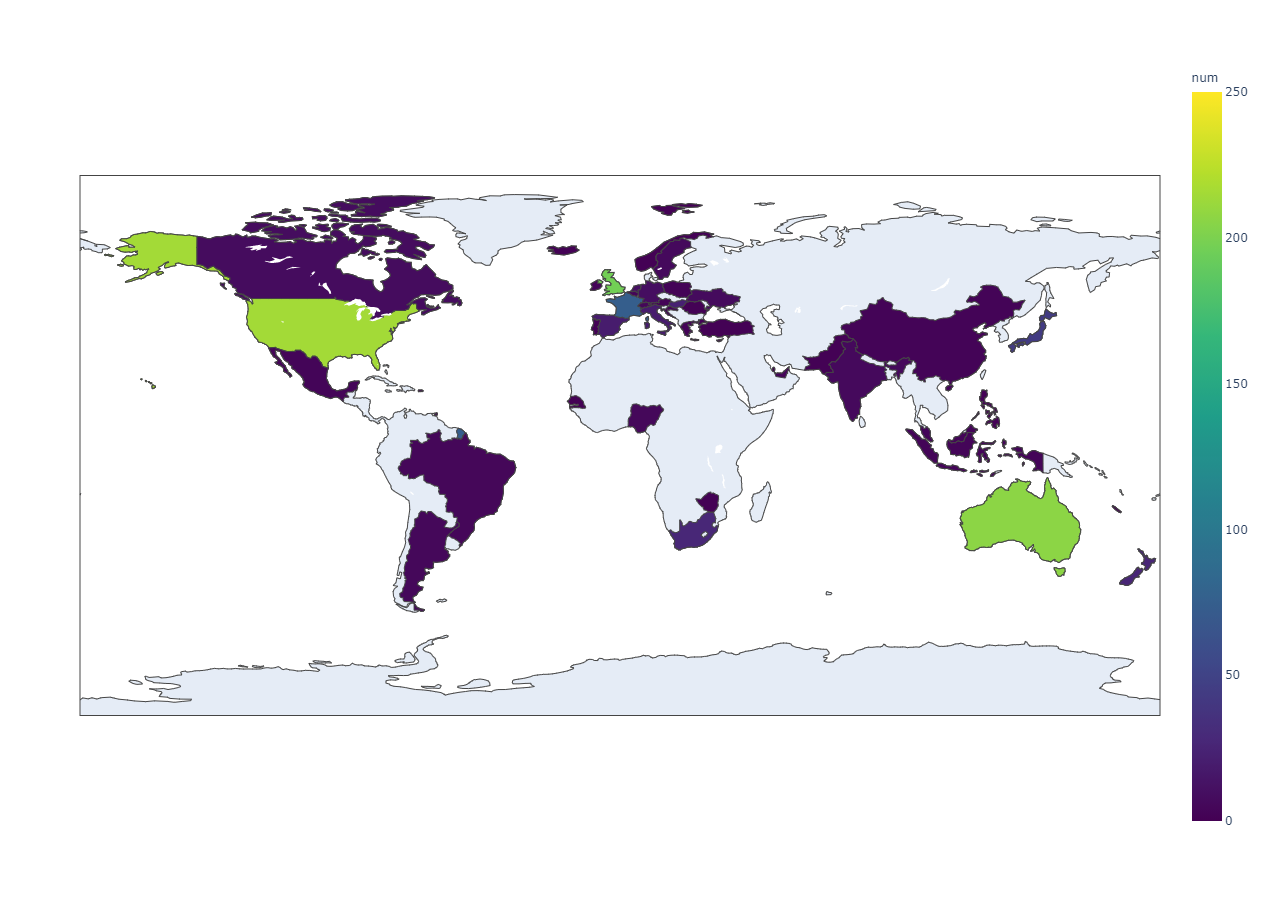

The file beside this chart, header and first rows:
USA, 215
ESP, 19
GBR, 196
SWE, 6
AUS, 206
JPN, 44
PRI, 5
BMU, 16
HUN, 23
ITA, 19
FRA, 74
CAN, 8
MYS, 3
POL, 2
BRA, 4
MEX, 3
ZAF, 27
IRL, 3
QAT, 1
NLD, 11
IND, 6
SEN, 1
DEU, 9
ARG, 5
IDN, 3
ISL, 1
NZL, 26
CHN, 2
GRC, 2
BEL, 3
HRV, 2
UKR, 7
CHE, 4
PHL, 1
ARE, 3
TTO, 1
NOR, 1
CYP, 3
NCL, 1
TUR, 1
NGA, 5
ZWE, 1
SGP, 1
PRT, 1
PAK, 1
AUT, 2
ROU, 1
